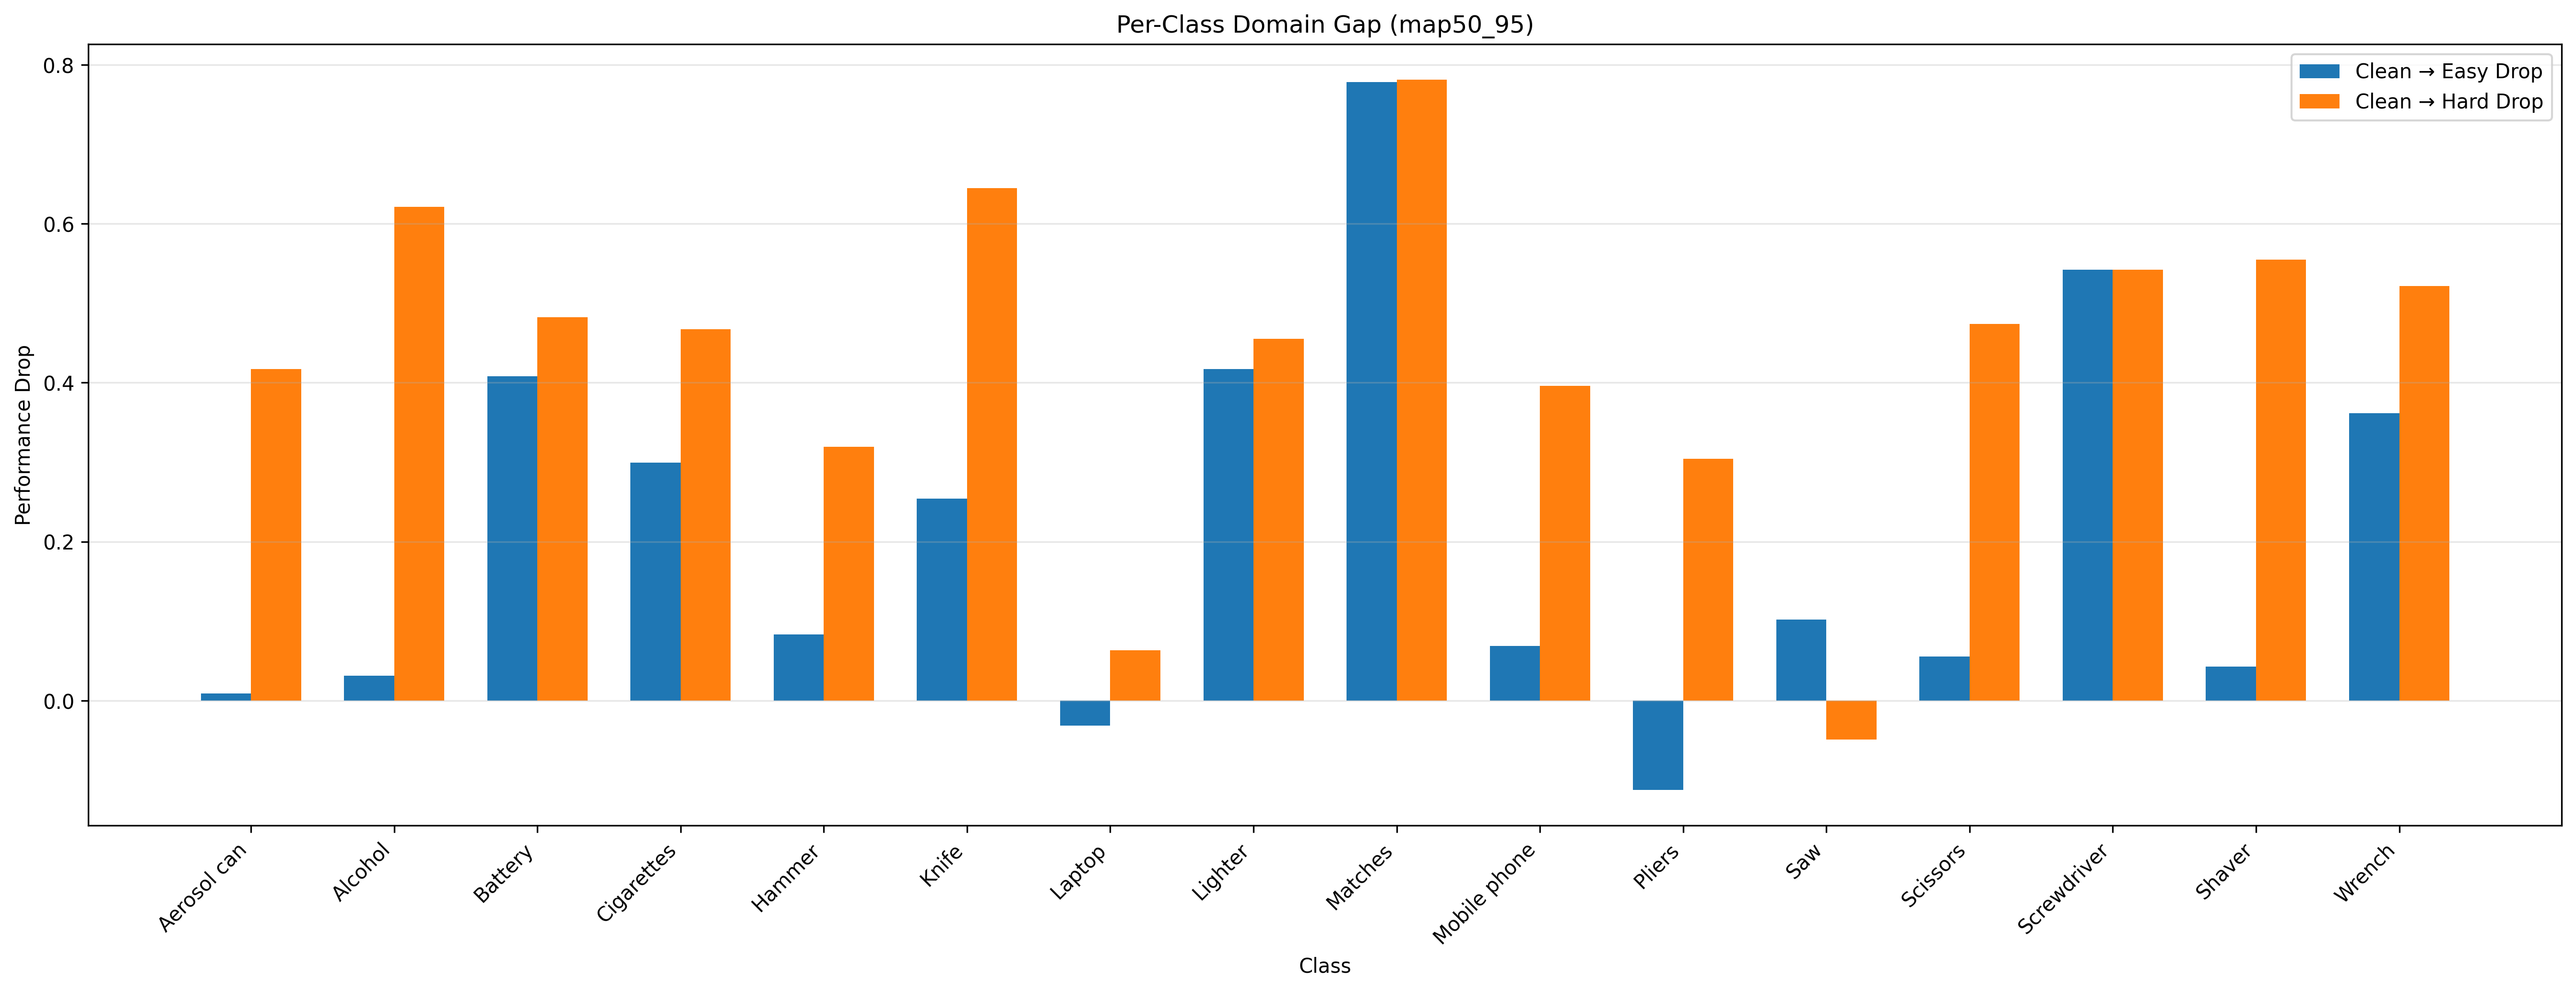

Data behind this chart, as committed beside it:
class_name, drop_easy, drop_hard
Aerosol can, 0.008867, 0.417
Alcohol, 0.03137, 0.6212
Battery, 0.4079, 0.4825
Cigarettes, 0.2992, 0.4671
Hammer, 0.0832, 0.3195
Knife, 0.2541, 0.6451
Laptop, -0.03108, 0.06366
Lighter, 0.4175, 0.4549
Matches, 0.7784, 0.7811
Mobile phone, 0.06871, 0.3963
Pliers, -0.1121, 0.3043
Saw, 0.1018, -0.04864
Scissors, 0.05529, 0.474
Screwdriver, 0.5423, 0.5419
Shaver, 0.04308, 0.5551
Wrench, 0.3619, 0.5214
